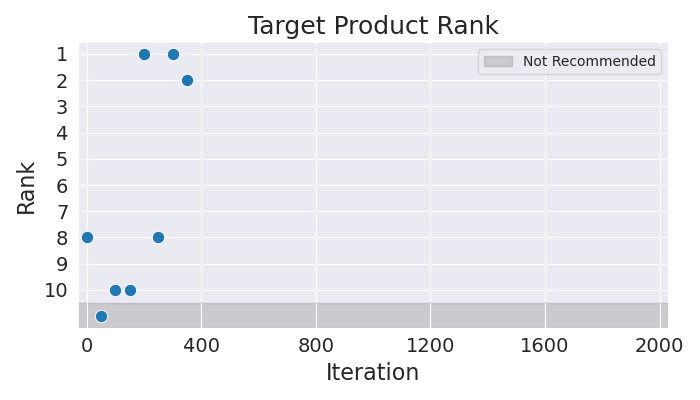

Source data for this figure (header and first rows):
Iteration, Rank
0, 8
50, 11
100, 10
150, 10
200, 1
250, 8
300, 1
350, 2
